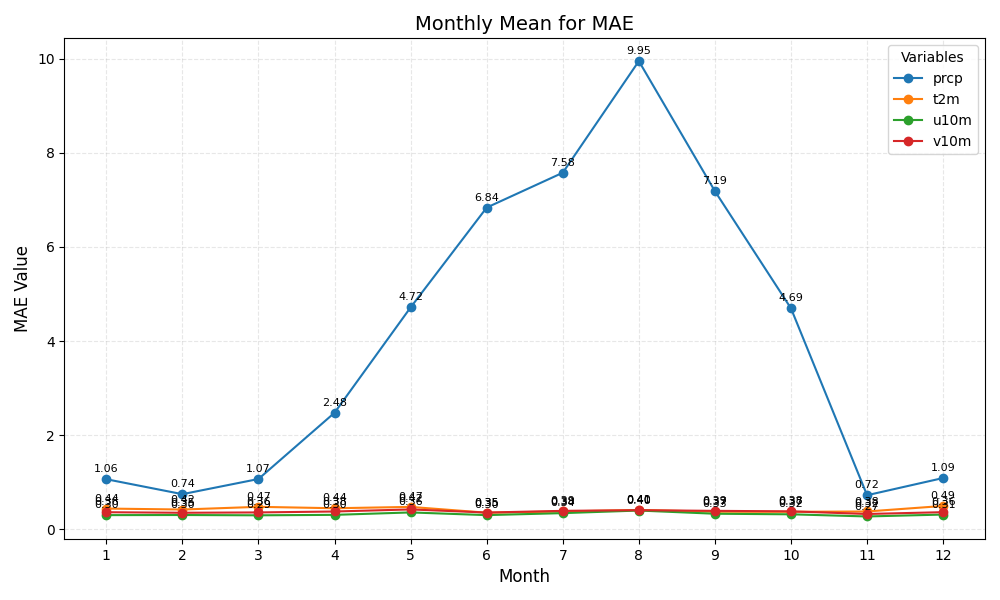

The file beside this chart, header and first rows:
month	prcp	t2m	u10m	v10m
1	1.06	0.44	0.30	0.36
2	0.74	0.42	0.30	0.35
3	1.07	0.47	0.29	0.36
4	2.48	0.44	0.30	0.38
5	4.72	0.47	0.36	0.42
6	6.84	0.35	0.30	0.35
7	7.58	0.38	0.34	0.39
8	9.95	0.41	0.40	0.40
9	7.19	0.37	0.33	0.39
10	4.69	0.37	0.32	0.38
11	0.72	0.38	0.27	0.32
12	1.09	0.49	0.31	0.36
